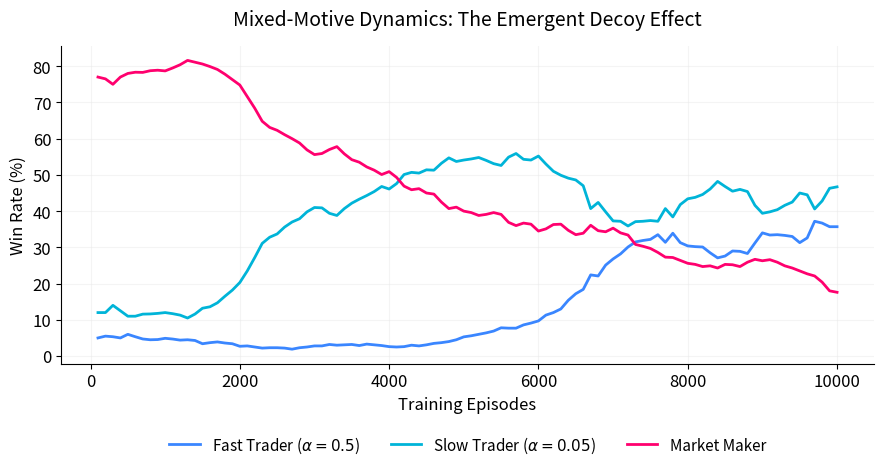
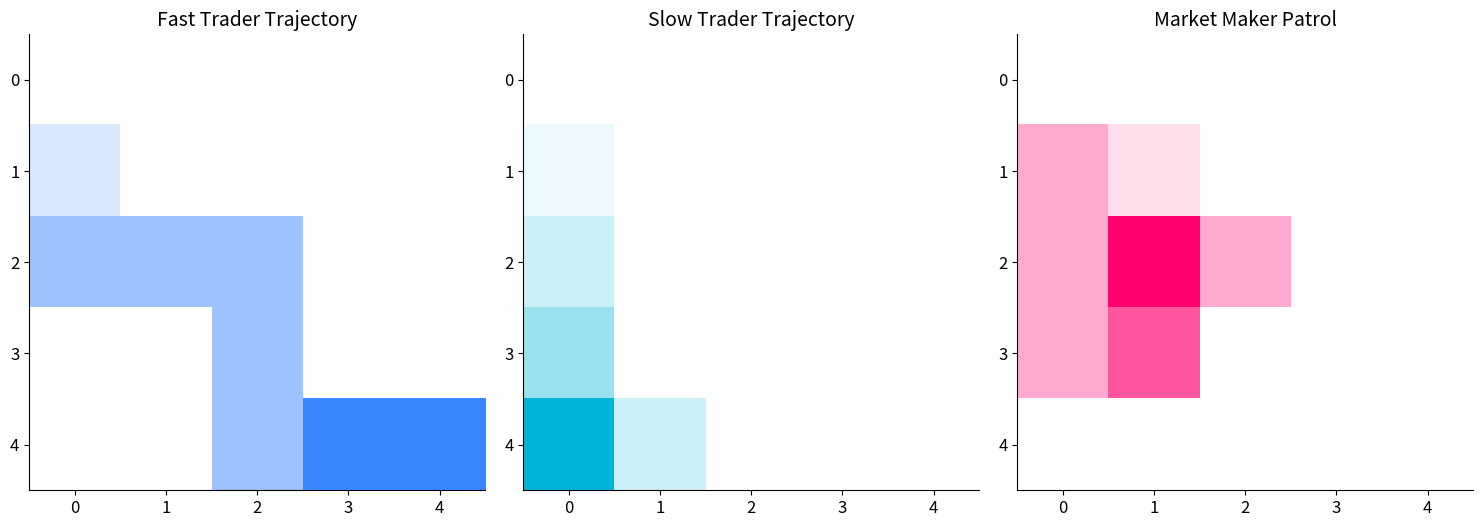

Recreate these plots in Python, in order.
import numpy as np
import matplotlib.pyplot as plt
import random
from collections import defaultdict
import pandas as pd
import matplotlib.colors as mcolors

def smooth(data, window=5):
    return pd.Series(data).rolling(window, min_periods=1).mean().tolist()

class MarketEnvMulti:
    def __init__(self, grid_size=5, m_steps=50):
        self.grid_size = grid_size
        self.m_steps = m_steps
        self.MOVE_LOOKUP = ((-1,0), (1,0), (0,-1), (0,1), (0,0))
        self.reset()

    def reset(self):
        self.trd1_pos = (4, 4)
        self.trd2_pos = (0, 4)
        self.mm_pos = (2, 2)
        self.step_count = 0
        self.done = False
        return self.trd1_pos, self.trd2_pos, self.mm_pos

    def step(self, t1_act, t2_act, mm_act):
        self.trd1_pos = self.move(self.trd1_pos, t1_act)
        self.trd2_pos = self.move(self.trd2_pos, t2_act)
        self.mm_pos = self.move(self.mm_pos, mm_act)
        self.step_count += 1

        caught_1 = self.trd1_pos == self.mm_pos
        caught_2 = self.trd2_pos == self.mm_pos
        win_1 = self.trd1_pos == (0, 0)
        win_2 = self.trd2_pos == (0, 0)
        timeout = self.step_count >= self.m_steps

        t1_reward = -0.1
        t2_reward = -0.1
        mm_reward = -0.1

        if caught_1 or caught_2:
            if caught_1: t1_reward = -10
            if caught_2: t2_reward = -10
            mm_reward = 10
            self.done = True
        elif win_1 or win_2:
            if win_1: t1_reward = 10
            if win_2: t2_reward = 10
            mm_reward = -10
            self.done = True
        elif timeout:
            t1_reward, t2_reward, mm_reward = -1, -1, -1
            self.done = True

        return (self.trd1_pos, self.trd2_pos, self.mm_pos), (t1_reward, t2_reward, mm_reward), self.done

    def move(self, pos, action):
        dx, dy = self.MOVE_LOOKUP[action]
        n_x = max(0, min(self.grid_size - 1, pos[0] + dx))
        n_y = max(0, min(self.grid_size - 1, pos[1] + dy))
        return (n_x, n_y)

class QAgent:
    def __init__(self, name, alpha=0.1, gamma=0.95, epsilon_start=1.0, epsilon_end=0.05, epsilon_decay=0.999):
        self.name = name
        self.alpha = alpha
        self.gamma = gamma
        self.epsilon = epsilon_start
        self.epsilon_end = epsilon_end
        self.epsilon_decay = epsilon_decay
        self.q_table = defaultdict(lambda: np.zeros(5))

    def get_action(self, state, explore=True):
        if explore and random.random() < self.epsilon:
            return random.randint(0, 4)
        q_values = self.q_table[state]
        return np.random.choice(np.flatnonzero(q_values == q_values.max()))

    def update(self, state, action, reward, next_state):
        current_q = self.q_table[state][action]
        best_next_q = np.max(self.q_table[next_state])
        td_error = reward + self.gamma * best_next_q - current_q
        self.q_table[state][action] += self.alpha * td_error

    def decay_epsilon(self):
        self.epsilon = max(self.epsilon_end, self.epsilon * self.epsilon_decay)

def train_multi(eps=10000, log_inte=100):
    env = MarketEnvMulti()
    
    trd1 = QAgent("FastTrader", alpha=0.5, epsilon_decay=0.9995)
    trd2 = QAgent("SlowTrader", alpha=0.05, epsilon_decay=0.9995)
    mm = QAgent("MarketMaker", alpha=0.1, epsilon_decay=0.9995)

    t1_wins, t2_wins, mm_wins = [], [], []
    t1_win_c, t2_win_c, mm_win_c = 0, 0, 0

    for ep in range(eps):
        p1, p2, pm = env.reset()
        
        s1 = (p1, p2, pm)
        s2 = (p2, p1, pm)
        sm = (pm, p1, p2)

        while not env.done:
            a1 = trd1.get_action(s1)
            a2 = trd2.get_action(s2)
            am = mm.get_action(sm)

            (n_p1, n_p2, n_pm), (r1, r2, rm), done = env.step(a1, a2, am)

            n_s1 = (n_p1, n_p2, n_pm)
            n_s2 = (n_p2, n_p1, n_pm)
            n_sm = (n_pm, n_p1, n_p2)

            trd1.update(s1, a1, r1, n_s1)
            trd2.update(s2, a2, r2, n_s2)
            mm.update(sm, am, rm, n_sm)

            s1, s2, sm = n_s1, n_s2, n_sm

        if env.trd1_pos == (0,0): t1_win_c += 1
        elif env.trd2_pos == (0,0): t2_win_c += 1
        elif env.mm_pos in (env.trd1_pos, env.trd2_pos): mm_win_c += 1

        trd1.decay_epsilon()
        trd2.decay_epsilon()
        mm.decay_epsilon()

        if (ep + 1) % log_inte == 0:
            t1_wins.append(t1_win_c / log_inte * 100)
            t2_wins.append(t2_win_c / log_inte * 100)
            mm_wins.append(mm_win_c / log_inte * 100)
            t1_win_c, t2_win_c, mm_win_c = 0, 0, 0

    return env, trd1, trd2, mm, t1_wins, t2_wins, mm_wins, log_inte, eps

def plot_multi_results(env, trd1, trd2, mm, t1_wins, t2_wins, mm_wins, log_inte, eps):
    plt.rcParams.update({
        "font.family": "sans-serif",
        "font.size": 12,
        "axes.titlesize": 14,
        "axes.labelsize": 12,
        "legend.fontsize": 11,
        "axes.grid": True,
        "grid.alpha": 0.5,
        "grid.color": "#eaeaea",
        "axes.spines.top": False,
        "axes.spines.right": False,
    })

    COLOR_T1 = "#3a86ff"
    COLOR_T2 = "#00b4d8"
    COLOR_MM = "#ff006e"

    episodes_axis = list(range(log_inte, eps + 1, log_inte))
    s_t1 = smooth(t1_wins, window=10)
    s_t2 = smooth(t2_wins, window=10)
    s_mm = smooth(mm_wins, window=10)

    plt.figure(figsize=(9, 5))
    plt.plot(episodes_axis, s_t1, label=r"Fast Trader ($\alpha=0.5$)", color=COLOR_T1, linewidth=2)
    plt.plot(episodes_axis, s_t2, label=r"Slow Trader ($\alpha=0.05$)", color=COLOR_T2, linewidth=2)
    plt.plot(episodes_axis, s_mm, label="Market Maker", color=COLOR_MM, linewidth=2)
    plt.title("Mixed-Motive Dynamics: The Emergent Decoy Effect", pad=15)
    plt.xlabel("Training Episodes")
    plt.ylabel("Win Rate (%)")
    plt.legend(loc='upper center', bbox_to_anchor=(0.5, -0.18), ncol=3, frameon=False)
    plt.tight_layout()
    plt.savefig("marl_multi_winrates.pdf", format='pdf', bbox_inches='tight')
    plt.close()

    f1 = np.zeros((env.grid_size, env.grid_size))
    f2 = np.zeros((env.grid_size, env.grid_size))
    fm = np.zeros((env.grid_size, env.grid_size))

    for _ in range(100):
        p1, p2, pm = env.reset()
        s1, s2, sm = (p1, p2, pm), (p2, p1, pm), (pm, p1, p2)
        
        while not env.done:
            f1[p1[1], p1[0]] += 1
            f2[p2[1], p2[0]] += 1
            fm[pm[1], pm[0]] += 1
            
            a1 = trd1.get_action(s1, explore=False)
            a2 = trd2.get_action(s2, explore=False)
            am = mm.get_action(sm, explore=False)
            
            (p1, p2, pm), _, _ = env.step(a1, a2, am)
            s1, s2, sm = (p1, p2, pm), (p2, p1, pm), (pm, p1, p2)

    fig, axes = plt.subplots(1, 3, figsize=(15, 5))
    
    cm_t1 = mcolors.LinearSegmentedColormap.from_list("t1_map", ["white", COLOR_T1])
    cm_t2 = mcolors.LinearSegmentedColormap.from_list("t2_map", ["white", COLOR_T2])
    cm_mm = mcolors.LinearSegmentedColormap.from_list("mm_map", ["white", COLOR_MM])

    axes[0].imshow(f1, cmap=cm_t1, origin='upper')
    axes[0].set_title("Fast Trader Trajectory")
    axes[0].grid(False)

    axes[1].imshow(f2, cmap=cm_t2, origin='upper')
    axes[1].set_title("Slow Trader Trajectory")
    axes[1].grid(False)

    axes[2].imshow(fm, cmap=cm_mm, origin='upper')
    axes[2].set_title("Market Maker Patrol")
    axes[2].grid(False)

    for ax in axes:
        ax.set_xticks(range(env.grid_size))
        ax.set_yticks(range(env.grid_size))

    plt.tight_layout()
    plt.savefig("marl_multi_heatmaps.pdf", format='pdf', bbox_inches='tight')
    plt.close()

if __name__ == "__main__":
    print("Training 2v1 Mixed-Motive Market...")
    env, trd1, trd2, mm, t1w, t2w, mmw, log_i, eps = train_multi(eps=10000, log_inte=100)
    
    print("Generating Decoy Effect Visualizations...")
    plot_multi_results(env, trd1, trd2, mm, t1w, t2w, mmw, log_i, eps)
   
